8-way image classification set "vignettes" from GitHub (alexliyihao/AAPI_code); label vocabulary: arteriole, artery, distal_tubule, glom, glomerulus, glomerulus_gs, proximal tubule, proximal_tubule.

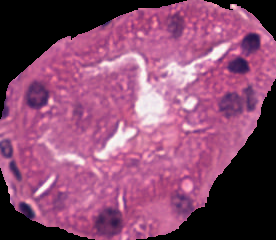
Label: distal_tubule

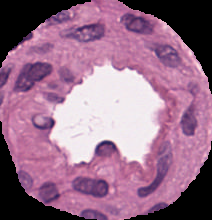
Label: arteriole

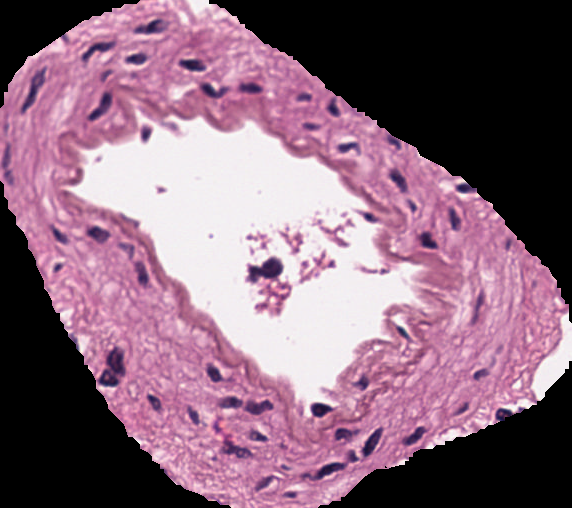
Label: artery

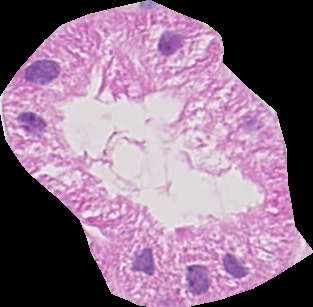
Label: proximal_tubule

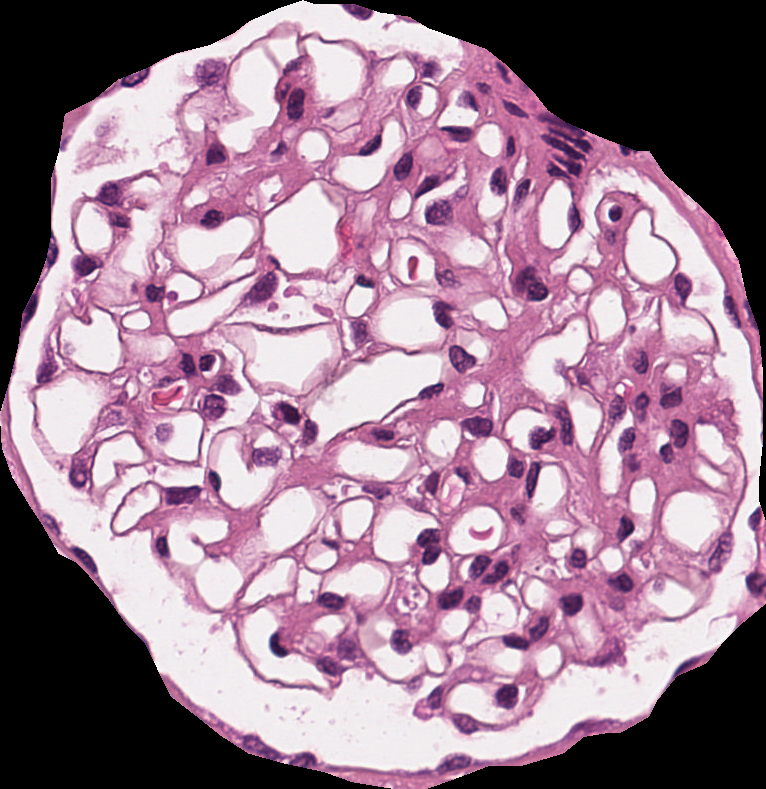
Label: glomerulus

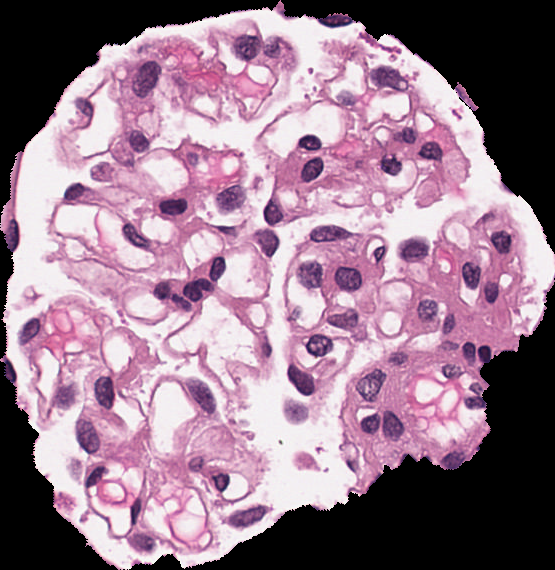
Label: glomerulus
